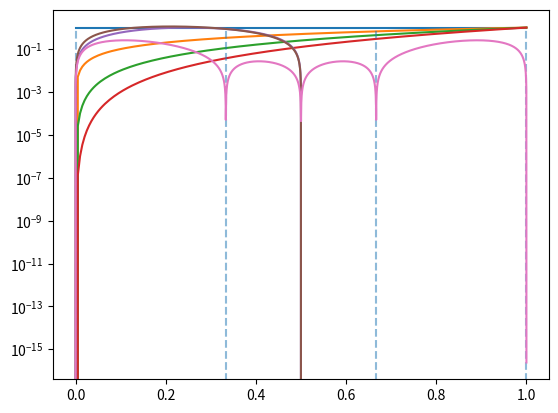

Write Python code to recreate this figure.
import numpy as np
import numpy.linalg as la
import matplotlib.pyplot as pt
%matplotlib inline

x = np.linspace(0, 1, 200)

n =4

for i in range(n):
    pt.plot(x, x**i)
    
pt.vlines(np.linspace(0, 1, n), 0, 1, alpha=0.5, linestyle="--")

n = 4

x = np.linspace(0, 1, n)

V = np.zeros((n, n))
for i in range(n):
    V[:, i] = x**i

la.cond(V)

n = 4


def f(x):
    return np.sin(2*np.pi*x)

x = np.linspace(0, 1, n)

V = np.zeros((n, n))
for i in range(n):
    V[:, i] = x**i

coeffs = la.solve(V, f(x))
coeffs

many_x = np.linspace(0, 1, 5000)
interp = 0
for i in range(n):
    interp += coeffs[i]*many_x**i    

pt.plot(many_x, f(many_x))
pt.plot(many_x, interp)

pt.semilogy(many_x, np.abs(interp - f(many_x)))

#clear
# Those fuzzy bits down there are the floating point error.
# In practice, results can be *much* better than condition number suggests--even "most of the time".
# Condition number bounds are *worst-case*.